Labelled photos from "data", an image-classification folder in Yashdot2005/VisionGuard. The possible labels are: defective, normal.

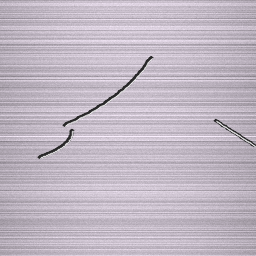
Label: defective

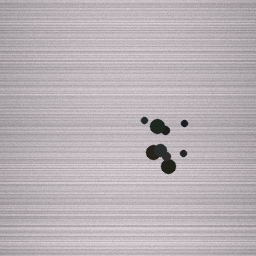
Label: defective

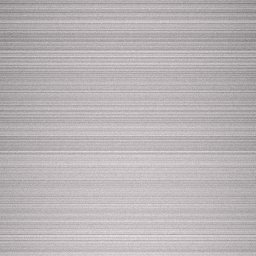
Label: normal

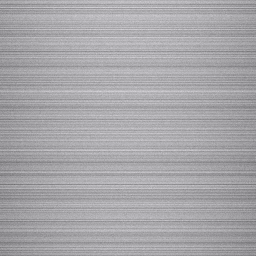
Label: normal

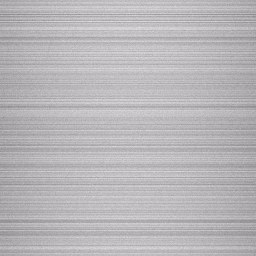
Label: normal

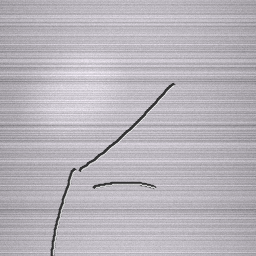
Label: defective
